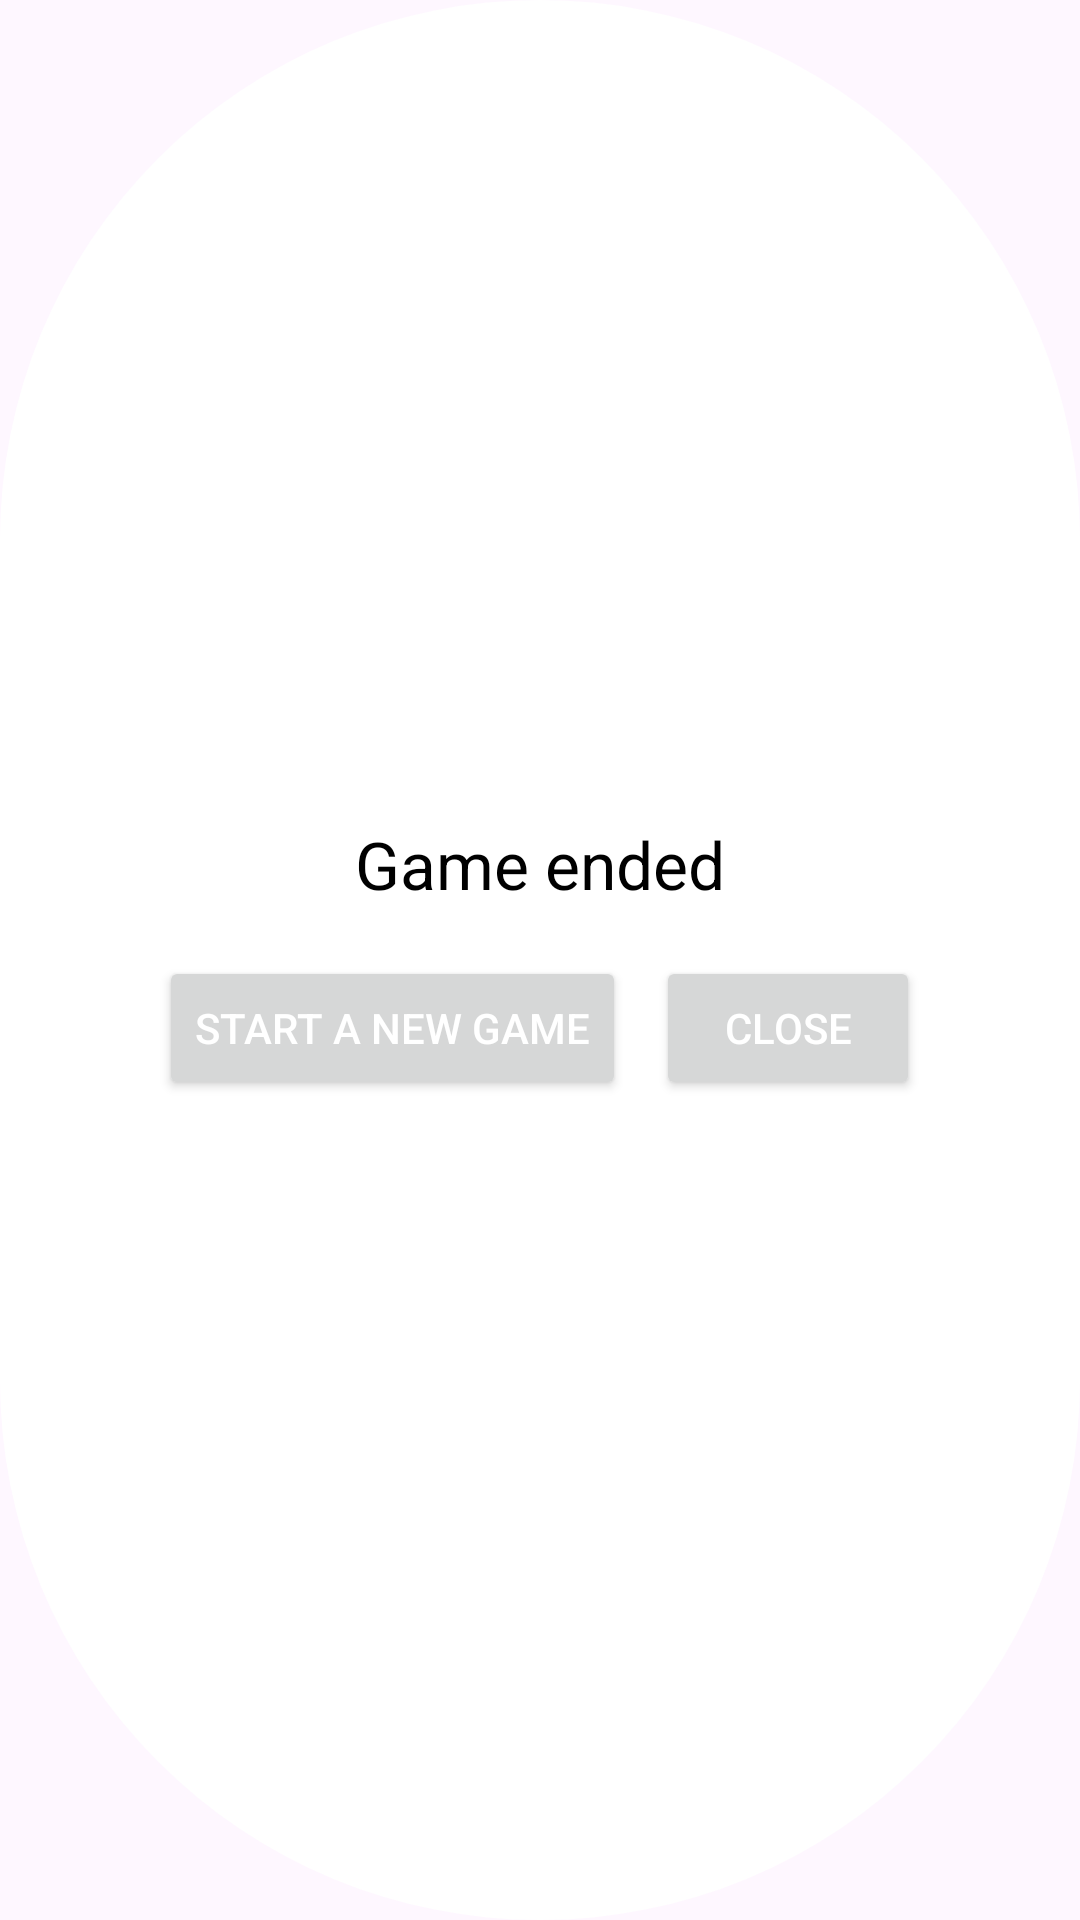

Android layout source for this screen:
<!-- AndroidManifest.xml: application theme Theme.Quarto -->
<!-- res/layout/dialog_winner.xml -->
<?xml version="1.0" encoding="utf-8"?>
<LinearLayout xmlns:android="http://schemas.android.com/apk/res/android"
    android:orientation="vertical"
    android:layout_width="match_parent"
    android:layout_height="wrap_content"
    android:padding="24dp"
    android:layout_gravity="center"
    android:gravity="center"
    android:background="@drawable/dialog_background">


    <TextView
        android:id="@+id/winnerTv"
        android:layout_width="wrap_content"
        android:layout_height="wrap_content"
        android:textColor="@color/black"
        android:textAppearance="@style/TextAppearance.AppCompat.Large"
        android:text="Game ended"
        android:layout_marginBottom="16dp"/>

    <LinearLayout
        android:layout_width="wrap_content"
        android:layout_height="wrap_content"
        android:orientation="horizontal"
        android:layout_gravity="center">
        <Button
            android:layout_width="wrap_content"
            android:layout_height="wrap_content"
            android:id="@+id/newGameButton"
            android:text="Start a new Game"
            android:textColor="@color/white"
            android:layout_marginEnd="10dp" />

        <Button
            android:layout_width="wrap_content"
            android:layout_height="wrap_content"
            android:id="@+id/closeButton"
            android:text="Close"
            android:textColor="@color/white" />
    </LinearLayout>
</LinearLayout>
<!-- resources referenced by this layout -->
<resources>
  <color name="black">#FF000000</color>
  <color name="white">#FFFFFFFF</color>
  <!-- drawable dialog_background (drawable) -->
  <?xml version="1.0" encoding="utf-8"?>
  <shape xmlns:android="http://schemas.android.com/apk/res/android"
      android:shape="rectangle">
      <solid android:color="@color/white" />
      <corners android:radius="364dp" />
  </shape>
  <style name="Theme.Quarto" parent="Base.Theme.Quarto" />
  <style name="Base.Theme.Quarto" parent="Theme.Material3.DayNight.NoActionBar">
          
          
          <item name="colorPrimary">#FF69B4</item>
          <item name="colorPrimaryDark">#FF69B4</item>
          <item name="colorSecondary">#FFC0CB</item>
          <item name="android:statusBarColor">?attr/colorPrimary</item>
      </style>
</resources>
